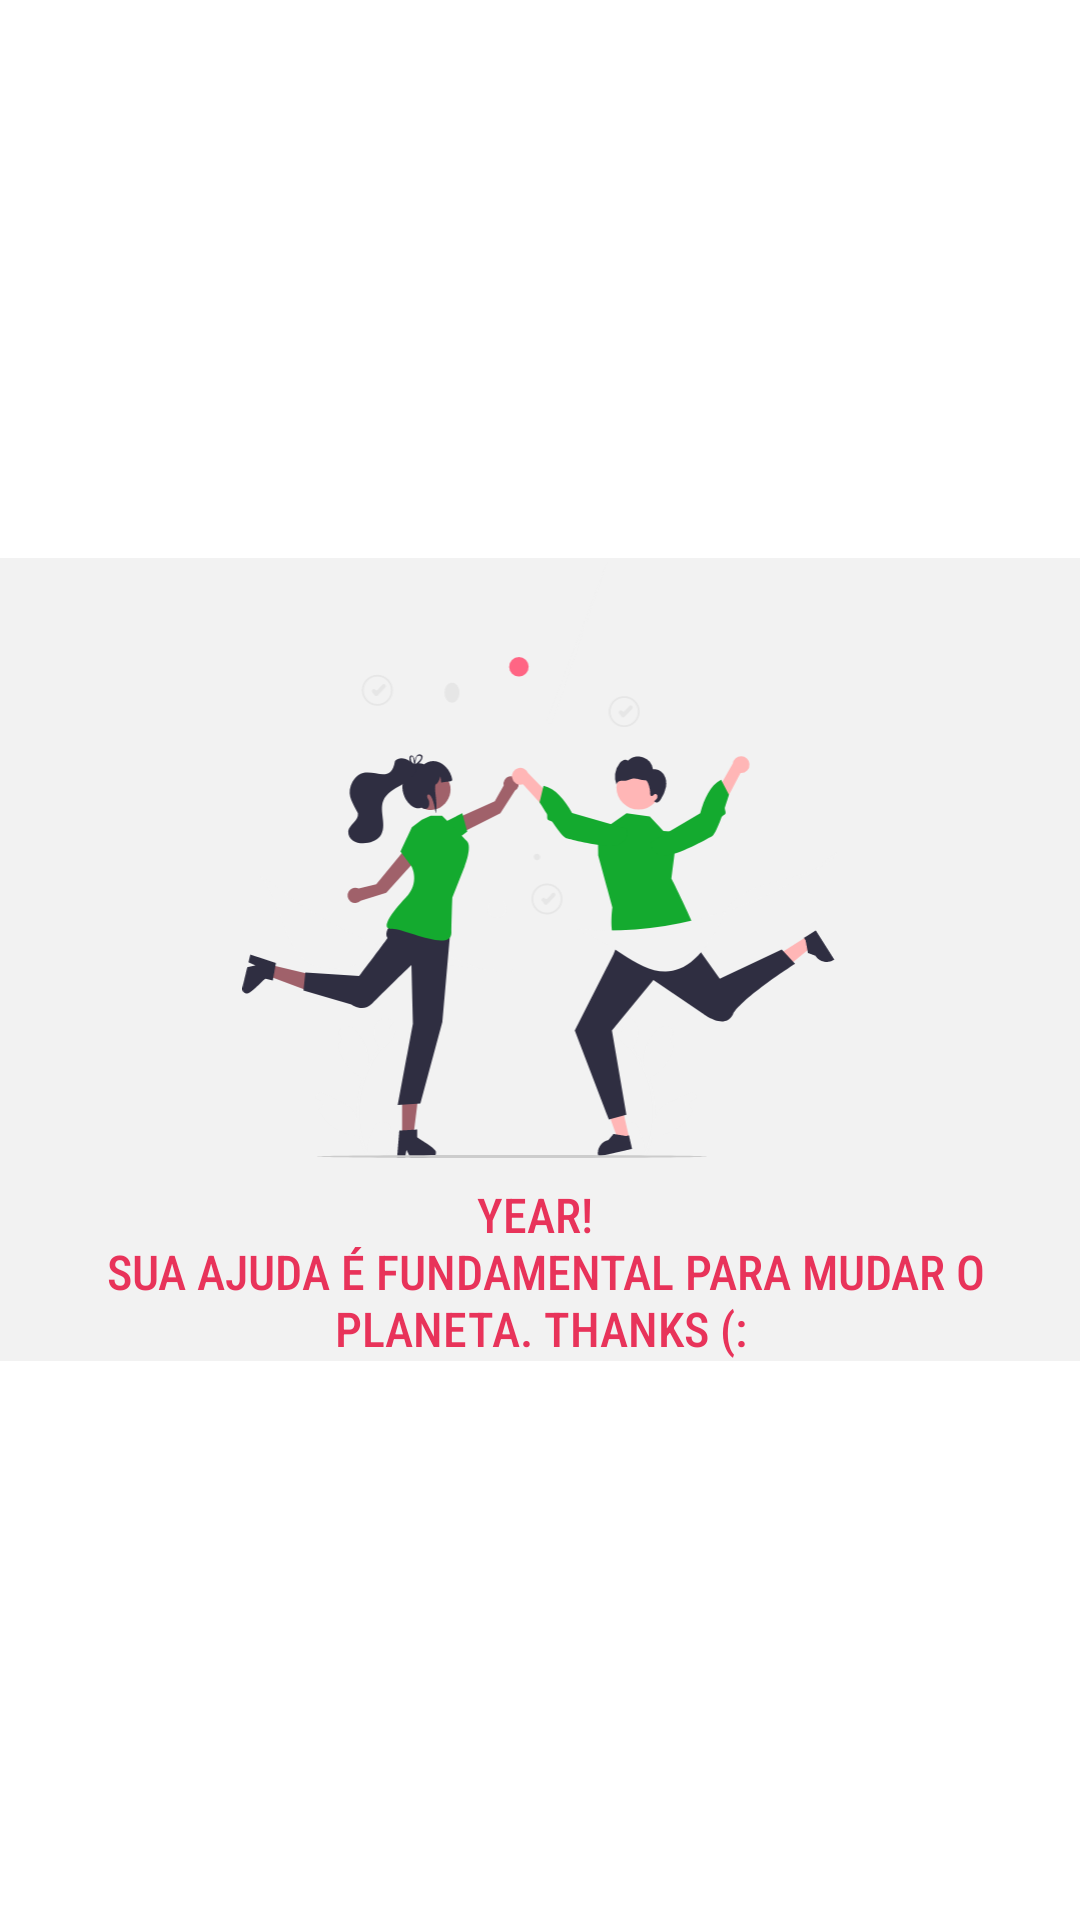

The Android layout XML behind this screen, and the referenced resources:
<!-- AndroidManifest.xml: application theme Theme.Birds -->
<!-- res/layout/dialog_event.xml -->
<?xml version="1.0" encoding="utf-8"?>
<LinearLayout xmlns:android="http://schemas.android.com/apk/res/android"
    xmlns:app="http://schemas.android.com/apk/res-auto"
    android:layout_width="350dp"
    android:layout_height="match_parent"
    android:layout_gravity="center">

        <LinearLayout
            android:layout_width="match_parent"
            android:layout_height="wrap_content"
            android:layout_gravity="center"
            android:orientation="vertical"
            android:background="@color/grey_200">


                <ImageView
                    android:id="@+id/iv_celebrating"
                    android:layout_width="match_parent"
                    android:layout_height="200dp"
                    app:srcCompat="@drawable/ic_celebrating" />

                <TextView
                    android:id="@+id/tv_celebrating"
                    android:layout_width="match_parent"
                    android:layout_height="wrap_content"
                    android:fontFamily="sans-serif-condensed-medium"
                    android:gravity="center"
                    android:paddingTop="8dp"
                    android:text="@string/year_n_sua_ajuda_fundamental_para_mudar_o_planeta_thanks"
                    android:textColor="@color/pink_500"
                    android:textSize="16sp" />
        </LinearLayout>


        

</LinearLayout>
<!-- resources referenced by this layout -->
<resources>
  <color name="grey_200">#F2F2F2</color>
  <color name="pink_500">#E8335A</color>
  <!-- drawable ic_celebrating: vector/xml drawable (drawable, 14120 chars, omitted) -->
  <string name="year_n_sua_ajuda_fundamental_para_mudar_o_planeta_thanks">YEAR! \n SUA AJUDA É FUNDAMENTAL PARA MUDAR O PLANETA. THANKS (:</string>
  <style name="Theme.Birds" parent="Theme.MaterialComponents.DayNight.DarkActionBar">
          
          <item name="colorPrimary">@color/green_500</item>
          <item name="colorPrimaryVariant">@color/purple_500</item>
          <item name="colorOnPrimary">@color/grey_500</item>
          
          <item name="colorSecondary">@color/grey_200</item>
          <item name="colorSecondaryVariant">@color/grey_700</item>
          <item name="colorOnSecondary">@color/black_500</item>
          
          <item name="android:statusBarColor" tools:targetApi="l">?attr/colorPrimaryVariant</item>
          
      </style>
  <color name="green_500">#14AA2F</color>
  <color name="purple_500">#3F3D56</color>
  <color name="grey_500">#E6E6E6</color>
  <color name="grey_700">#CCCCCC</color>
  <color name="black_500">#292929</color>
</resources>
